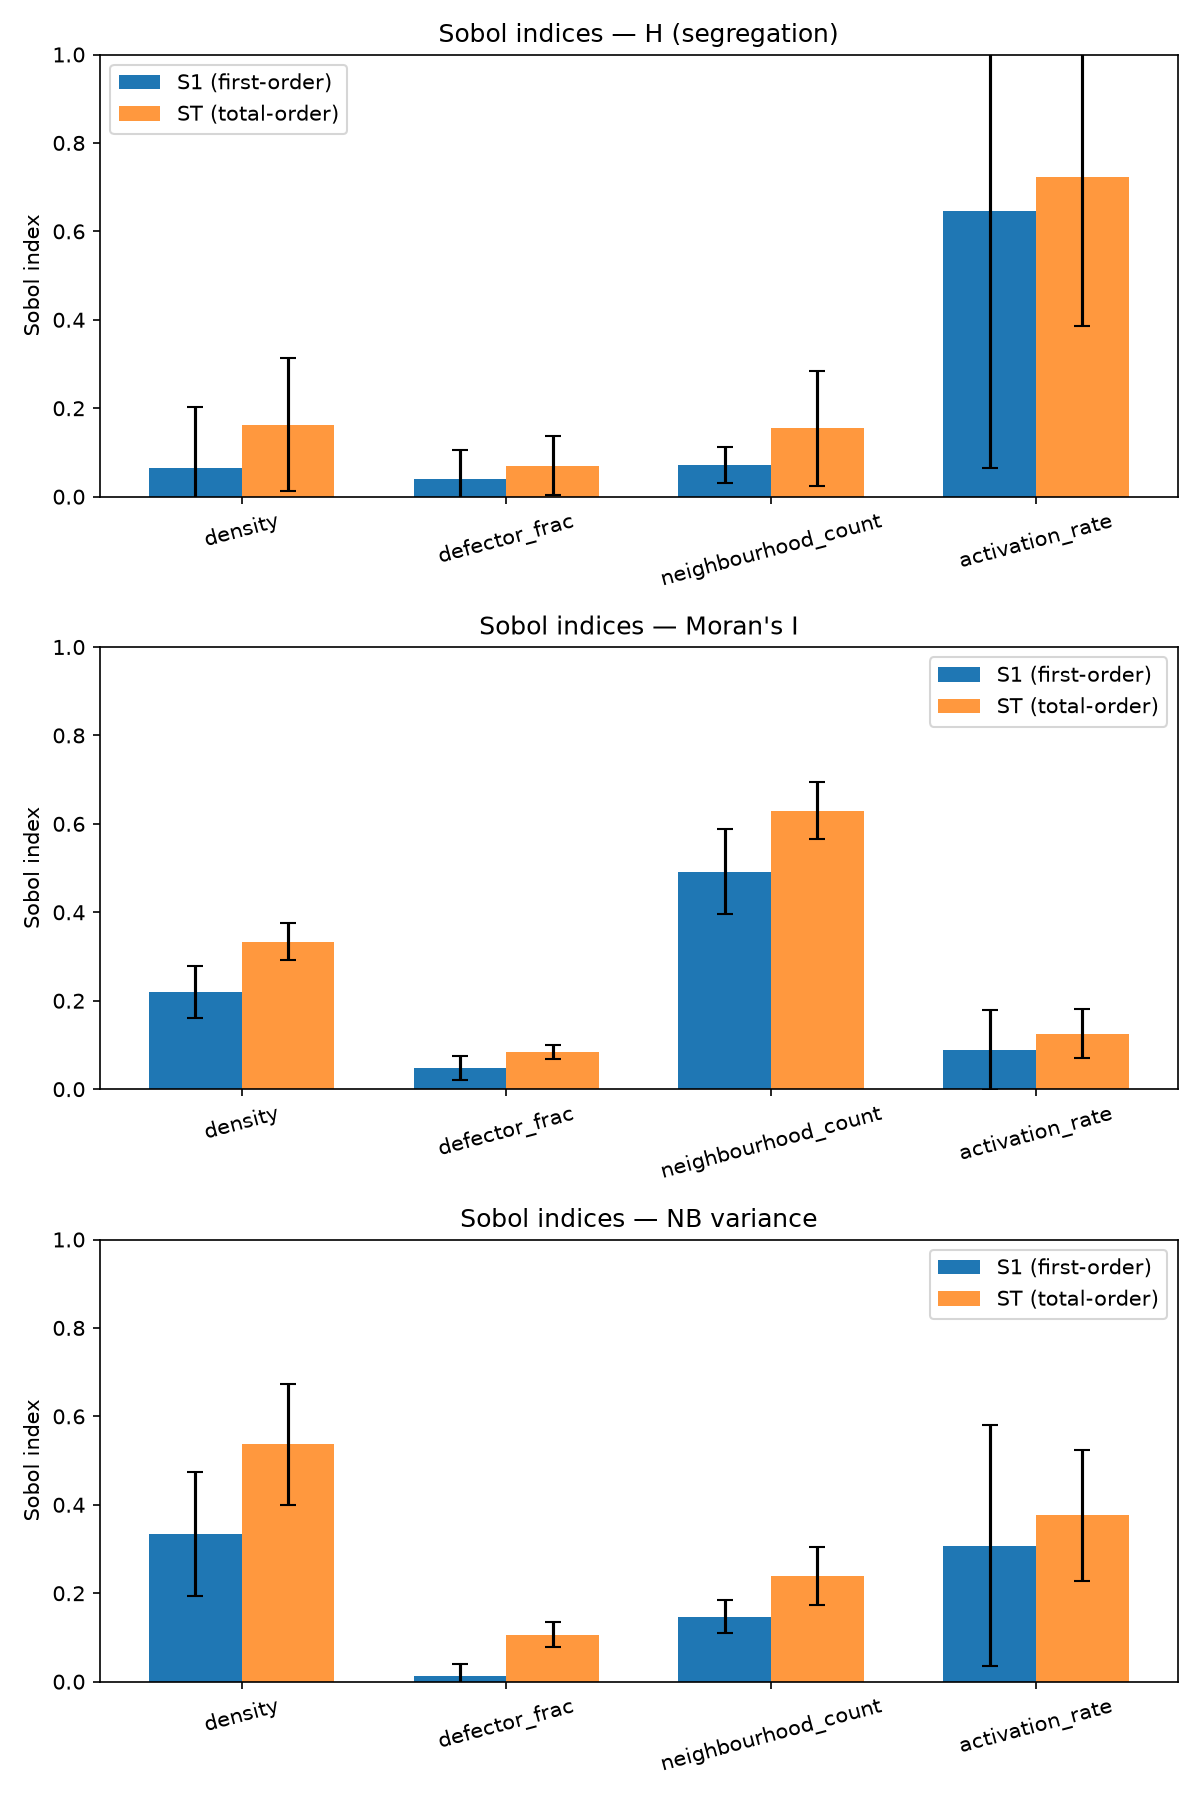

The table this chart was drawn from, first rows:
output, parameter, S1, S1_conf, ST, ST_conf
H (segregation), density, 0.06437, 0.1374, 0.1626, 0.1504
H (segregation), defector_frac, 0.0411, 0.06432, 0.07027, 0.06734
H (segregation), neighbourhood_count, 0.07097, 0.04077, 0.1542, 0.1305
H (segregation), activation_rate, 0.6468, 0.5812, 0.7223, 0.3368
Moran's I, density, 0.2199, 0.05921, 0.3339, 0.04162
Moran's I, defector_frac, 0.04739, 0.02686, 0.08406, 0.01486
Moran's I, neighbourhood_count, 0.4919, 0.09589, 0.6293, 0.06442
Moran's I, activation_rate, 0.0887, 0.08992, 0.1251, 0.05507
NB variance, density, 0.3338, 0.1398, 0.5369, 0.1364
NB variance, defector_frac, 0.0131, 0.02756, 0.1061, 0.02867
NB variance, neighbourhood_count, 0.1468, 0.03759, 0.2395, 0.06561
NB variance, activation_rate, 0.3073, 0.2721, 0.3764, 0.1479
